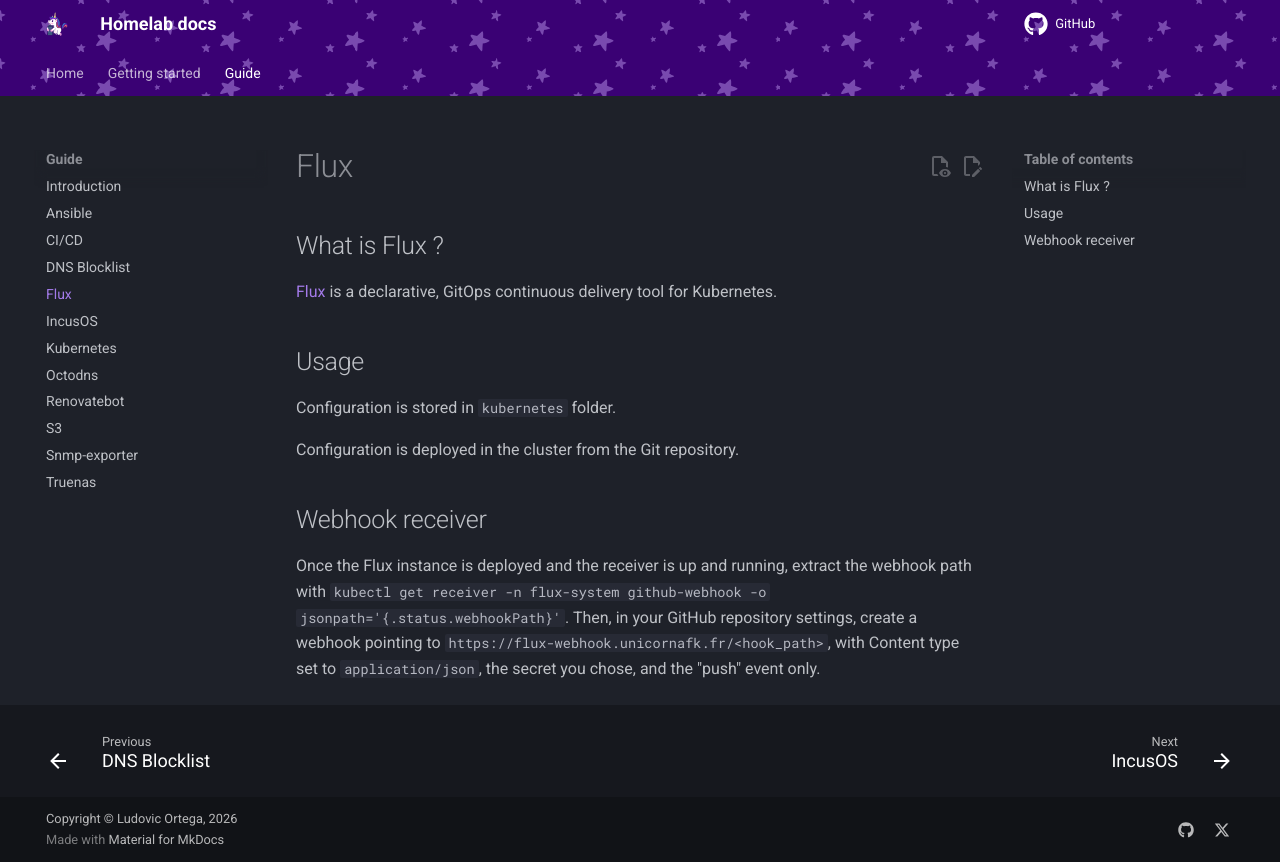

repository: M0NsTeRRR/homelabv3-infra · page: guide/flux/index.html · generator: mkdocs

# Flux

## What is Flux ?

[Flux](https://fluxcd.io/flux/) is a declarative, GitOps continuous delivery tool for Kubernetes.

## Usage

Configuration is stored in `kubernetes` folder.

Configuration is deployed in the cluster from the Git repository.

## Webhook receiver

Once the Flux instance is deployed and the receiver is up and running, extract the webhook path with `kubectl get receiver -n flux-system github-webhook -o jsonpath='{.status.webhookPath}'`. Then, in your GitHub repository settings, create a webhook pointing to `https://flux-webhook.unicornafk.fr/<hook_path>`, with Content type set to `application/json`, the secret you chose, and the "push" event only.
